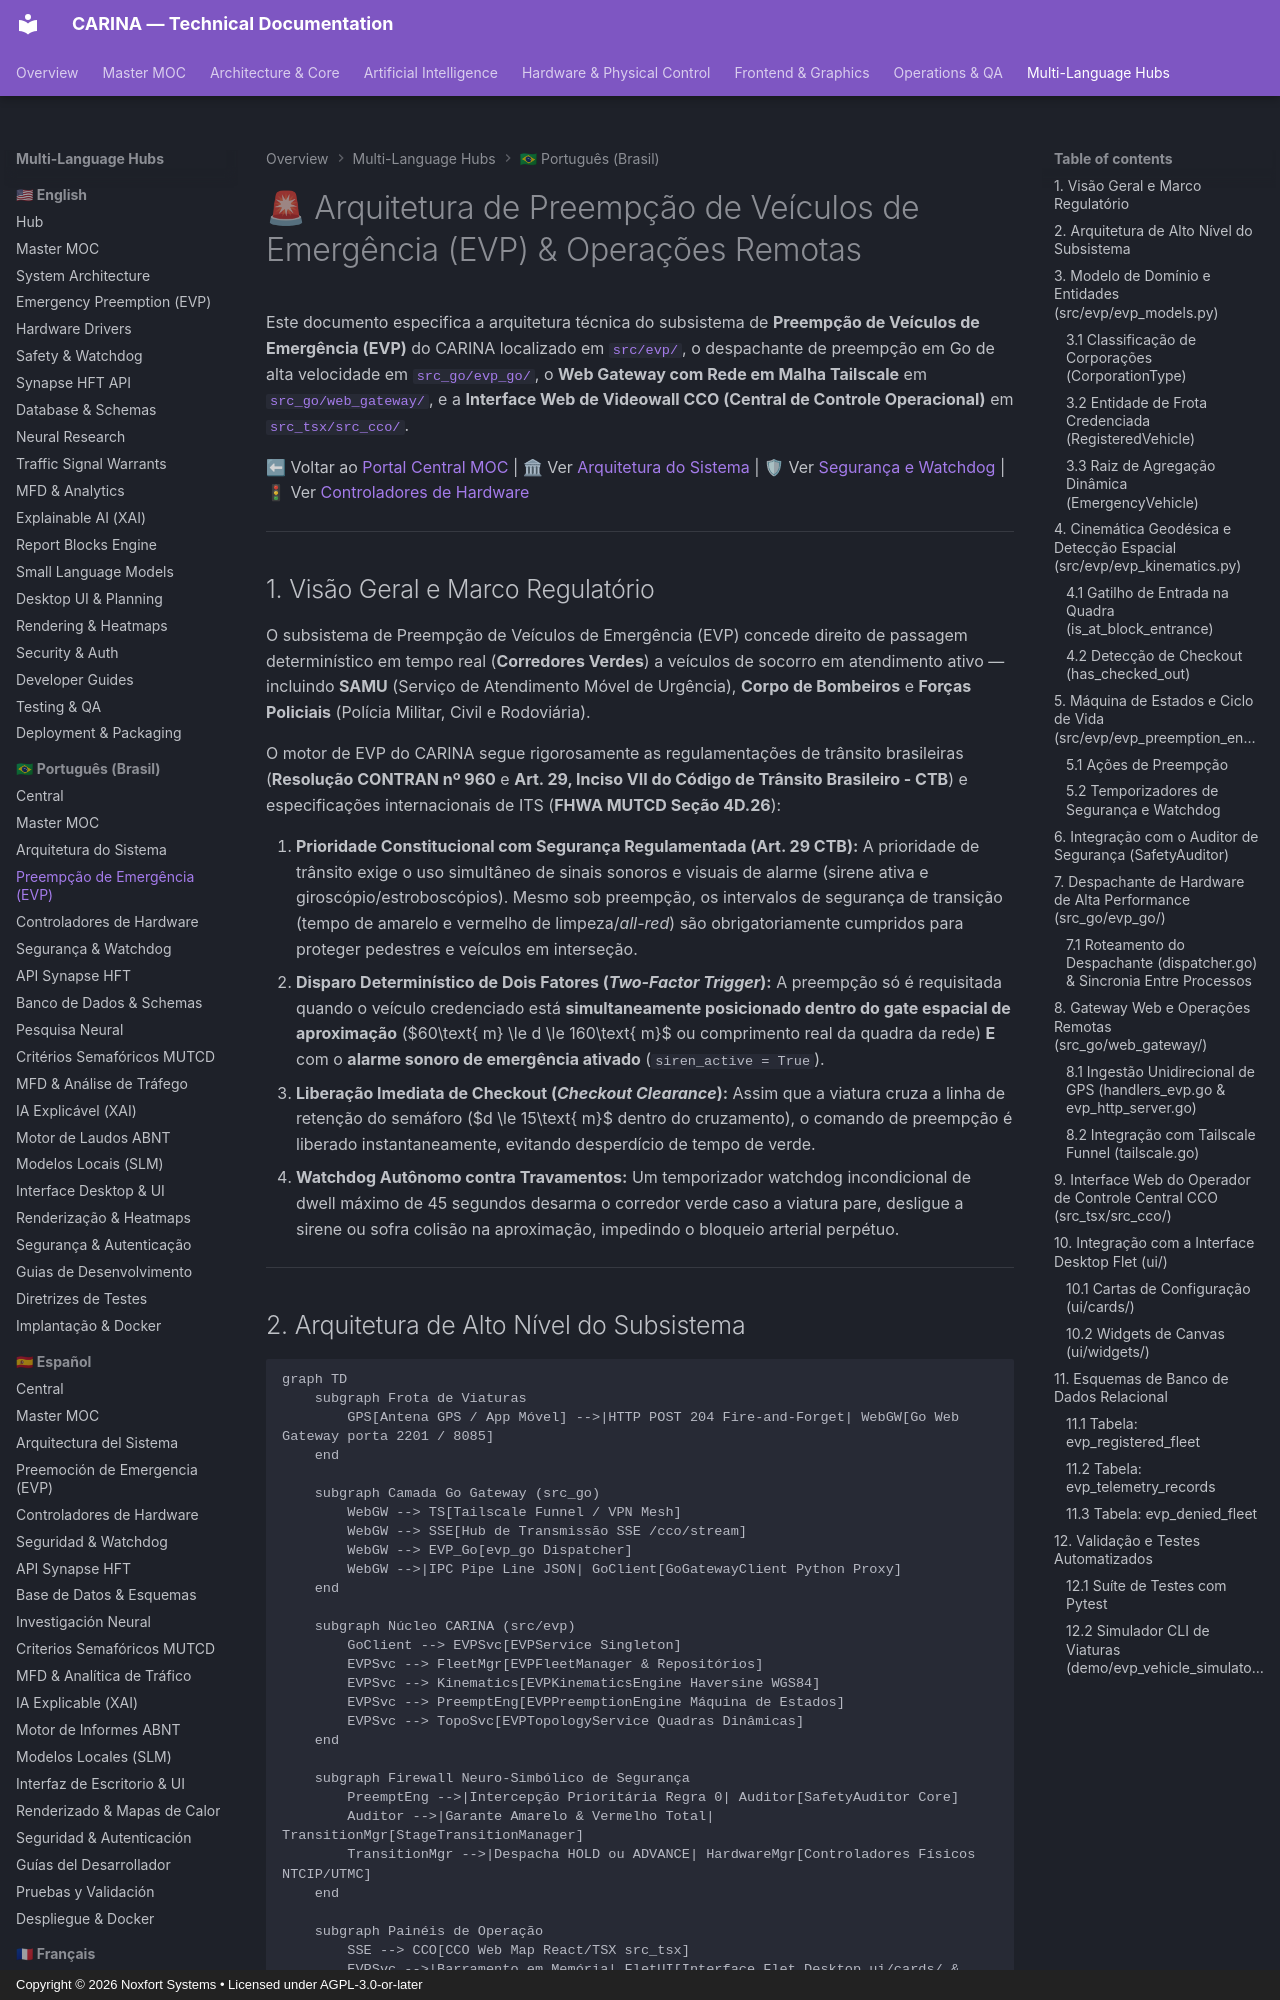

repository: Noxfort-Systems-Brazil/CARINA · page: pt-br/evp_and_preemption/index.html · generator: mkdocs · copyright: Copyright © 2026 Noxfort Systems • Licensed under AGPL-3.0-or-later

---
tags: [evp, preempcao, emergencia, contran, ctb, mutcd, hardware, cinematica, cco]
aliases: [Preempção de Veículos de Emergência, Módulo EVP, Corredor Verde, CCO Web Gateway]
---

# 🚨 Arquitetura de Preempção de Veículos de Emergência (EVP) & Operações Remotas

Este documento especifica a arquitetura técnica do subsistema de **Preempção de Veículos de Emergência (EVP)** do CARINA localizado em [`src/evp/`](../../src/evp), o despachante de preempção em Go de alta velocidade em [`src_go/evp_go/`](../../src_go/evp_go), o **Web Gateway com Rede em Malha Tailscale** em [`src_go/web_gateway/`](../../src_go/web_gateway), e a **Interface Web de Videowall CCO (Central de Controle Operacional)** em [`src_tsx/src_cco/`](../../src_tsx/src_cco).

⬅ Voltar ao [Portal Central MOC](carina_moc.md) | 🏛 Ver [Arquitetura do Sistema](architecture.md) | 🛡 Ver [Segurança e Watchdog](safety_and_watchdog.md) | 🚦 Ver [Controladores de Hardware](hardware_drivers.md)

---

## 1. Visão Geral e Marco Regulatório

O subsistema de Preempção de Veículos de Emergência (EVP) concede direito de passagem determinístico em tempo real (**Corredores Verdes**) a veículos de socorro em atendimento ativo — incluindo **SAMU** (Serviço de Atendimento Móvel de Urgência), **Corpo de Bombeiros** e **Forças Policiais** (Polícia Militar, Civil e Rodoviária).

O motor de EVP do CARINA segue rigorosamente as regulamentações de trânsito brasileiras (**Resolução CONTRAN nº 960** e **Art. 29, Inciso VII do Código de Trânsito Brasileiro - CTB**) e especificações internacionais de ITS (**FHWA MUTCD Seção 4D.26**):

1. **Prioridade Constitucional com Segurança Regulamentada (Art. 29 CTB):** A prioridade de trânsito exige o uso simultâneo de sinais sonoros e visuais de alarme (sirene ativa e giroscópio/estroboscópios). Mesmo sob preempção, os intervalos de segurança de transição (tempo de amarelo e vermelho de limpeza/*all-red*) são obrigatoriamente cumpridos para proteger pedestres e veículos em interseção.
2. **Disparo Determinístico de Dois Fatores (*Two-Factor Trigger*):** A preempção só é requisitada quando o veículo credenciado está **simultaneamente posicionado dentro do gate espacial de aproximação** ($60\text{ m} \le d \le 160\text{ m}$ ou comprimento real da quadra da rede) **E** com o **alarme sonoro de emergência ativado** (`siren_active = True`).
3. **Liberação Imediata de Checkout (*Checkout Clearance*):** Assim que a viatura cruza a linha de retenção do semáforo ($d \le 15\text{ m}$ dentro do cruzamento), o comando de preempção é liberado instantaneamente, evitando desperdício de tempo de verde.
4. **Watchdog Autônomo contra Travamentos:** Um temporizador watchdog incondicional de dwell máximo de 45 segundos desarma o corredor verde caso a viatura pare, desligue a sirene ou sofra colisão na aproximação, impedindo o bloqueio arterial perpétuo.

---
